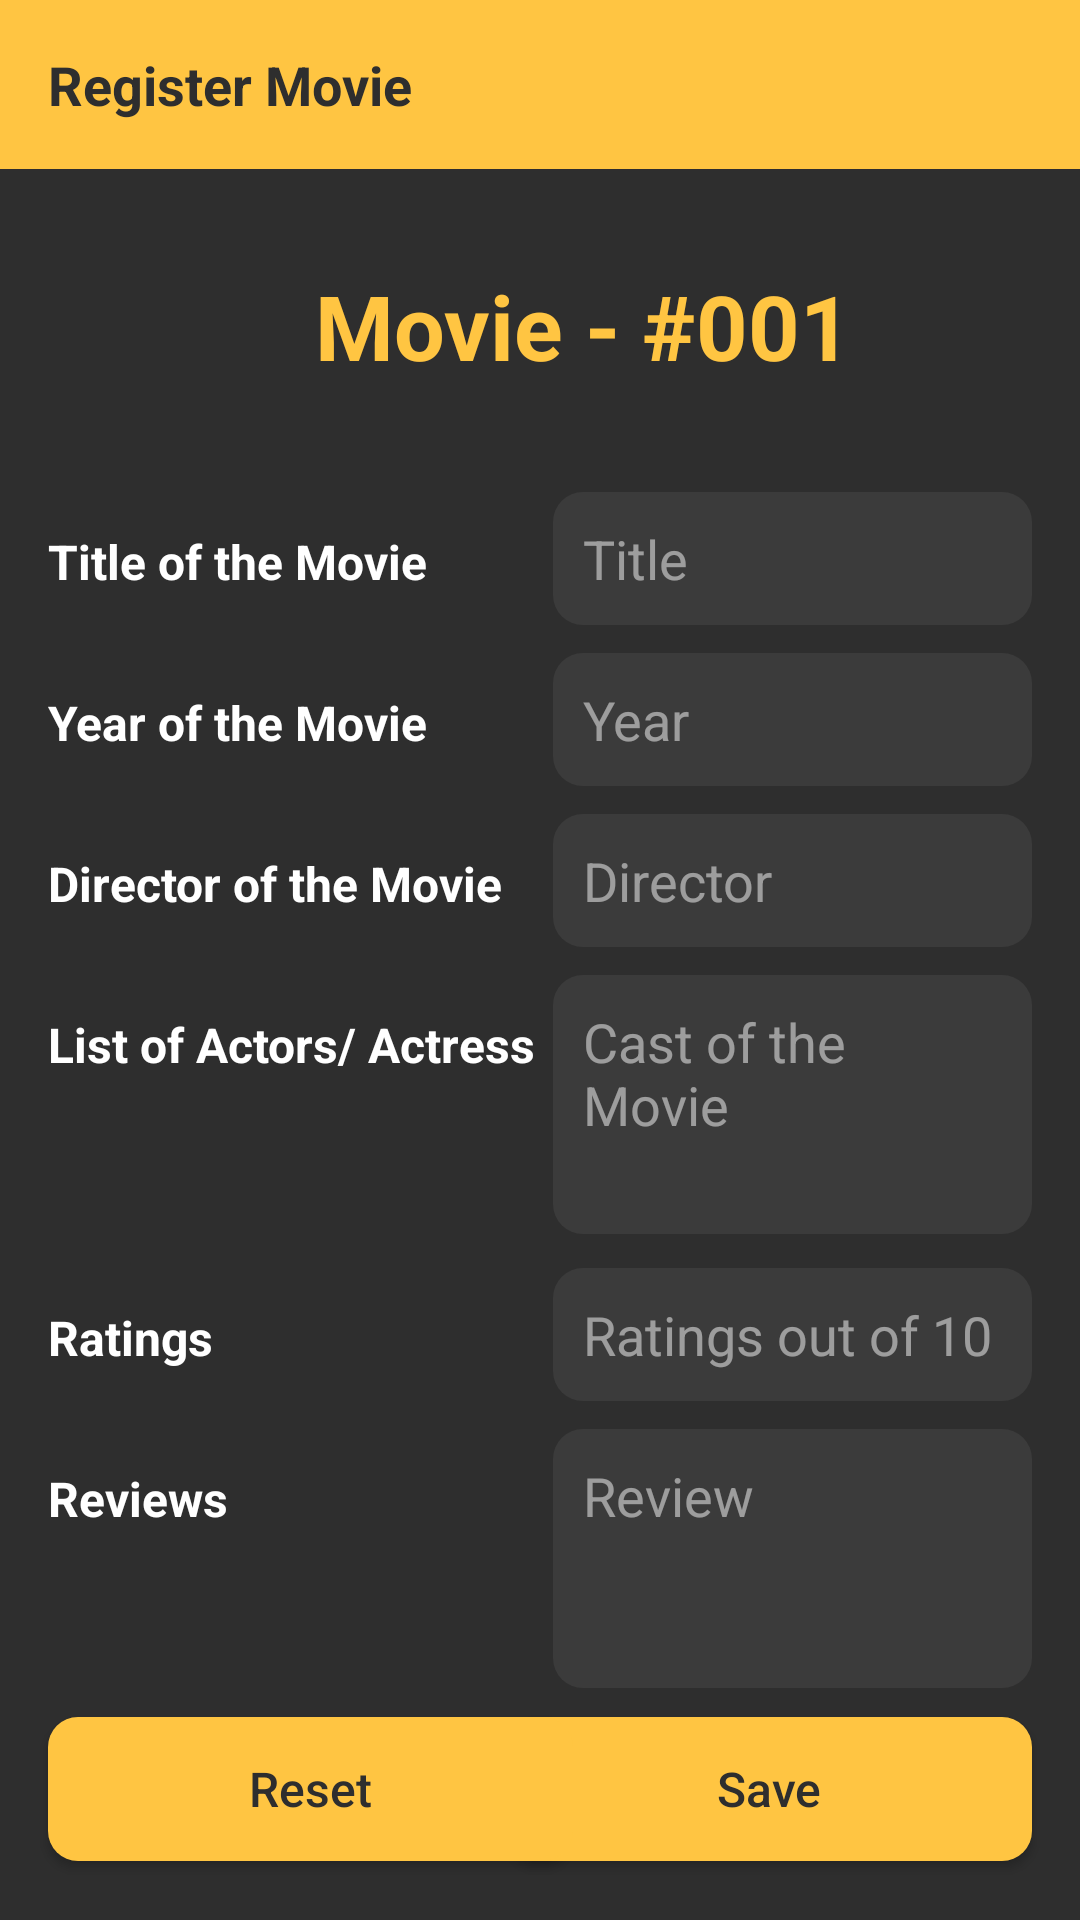

Layout XML and referenced resources for this Android screen:
<!-- AndroidManifest.xml: application theme AppTheme -->
<!-- res/layout/activity_register_movie.xml -->
<?xml version="1.0" encoding="utf-8"?>
<androidx.constraintlayout.widget.ConstraintLayout xmlns:android="http://schemas.android.com/apk/res/android"
    xmlns:app="http://schemas.android.com/apk/res-auto"
    xmlns:tools="http://schemas.android.com/tools"
    android:layout_width="match_parent"
    android:layout_height="match_parent"
    android:background="#2E2E2E"
    android:id="@+id/register_movie"
    tools:context=".RegisterMovie">

    <TextView
        android:id="@+id/activity_title"
        style="@style/titleHolder"
        android:layout_width="match_parent"
        android:layout_height="wrap_content"
        android:text="@string/register_movie_title_textView"
        app:layout_constraintStart_toStartOf="parent"
        app:layout_constraintTop_toTopOf="parent" />

    <TextView
        android:id="@+id/title_textView"
        android:layout_width="wrap_content"
        android:layout_height="wrap_content"
        android:layout_marginStart="16dp"
        android:layout_marginTop="120dp"
        android:text="@string/title_textView"
        android:textColor="#FFFFFF"
        android:textSize="16sp"
        android:textStyle="bold"
        app:layout_constraintStart_toStartOf="parent"
        app:layout_constraintTop_toBottomOf="@+id/activity_title" />

    <TextView
        android:id="@+id/year_textView"
        android:layout_width="wrap_content"
        android:layout_height="wrap_content"
        android:layout_marginStart="16dp"
        android:layout_marginTop="32dp"
        android:text="@string/year_textView"
        android:textColor="#FFFFFF"
        android:textSize="16sp"
        android:textStyle="bold"
        app:layout_constraintStart_toStartOf="parent"
        app:layout_constraintTop_toBottomOf="@+id/title_textView" />

    <TextView
        android:id="@+id/director_textView"
        android:layout_width="wrap_content"
        android:layout_height="wrap_content"
        android:layout_marginStart="16dp"
        android:layout_marginTop="32dp"
        android:text="@string/director_textView"
        android:textColor="#FFFFFF"
        android:textSize="16sp"
        android:textStyle="bold"
        app:layout_constraintStart_toStartOf="parent"
        app:layout_constraintTop_toBottomOf="@+id/year_textView" />

    <TextView
        android:id="@+id/cast_textView"
        android:layout_width="wrap_content"
        android:layout_height="wrap_content"
        android:layout_marginStart="16dp"
        android:layout_marginTop="32dp"
        android:text="@string/cast_textView"
        android:textColor="#FFFFFF"
        android:textSize="16sp"
        android:textStyle="bold"
        app:layout_constraintStart_toStartOf="parent"
        app:layout_constraintTop_toBottomOf="@+id/director_textView" />

    <TextView
        android:id="@+id/ratings_textView"
        android:layout_width="wrap_content"
        android:layout_height="wrap_content"
        android:layout_marginStart="16dp"
        android:layout_marginTop="76dp"
        android:text="@string/ratings_textView"
        android:textColor="#FFFFFF"
        android:textSize="16sp"
        android:textStyle="bold"
        app:layout_constraintStart_toStartOf="parent"
        app:layout_constraintTop_toBottomOf="@+id/cast_textView" />

    <TextView
        android:id="@+id/review_textView"
        android:layout_width="wrap_content"
        android:layout_height="wrap_content"
        android:layout_marginStart="16dp"
        android:layout_marginTop="32dp"
        android:text="@string/reviews_textView"
        android:textColor="#FFFFFF"
        android:textSize="16sp"
        android:textStyle="bold"
        app:layout_constraintStart_toStartOf="parent"
        app:layout_constraintTop_toBottomOf="@+id/ratings_textView" />

    <EditText
        android:id="@+id/search_input"
        android:layout_width="0dp"
        android:layout_height="wrap_content"
        android:layout_marginStart="42dp"
        android:layout_marginEnd="16dp"
        android:autofillHints=""
        android:background="@drawable/rounded_text"
        android:ems="10"
        android:hint="@string/title_hint"
        android:inputType="textPersonName"
        android:padding="10dp"
        android:textColor="#FFFFFF"
        android:textColorHint="#80FFFFFF"
        app:layout_constraintBaseline_toBaselineOf="@+id/title_textView"
        app:layout_constraintEnd_toEndOf="parent"
        app:layout_constraintStart_toEndOf="@+id/title_textView" />

    <EditText
        android:id="@+id/year_input"
        android:layout_width="0dp"
        android:layout_height="wrap_content"
        android:layout_marginStart="42dp"
        android:layout_marginEnd="16dp"
        android:autofillHints=""
        android:background="@drawable/rounded_text"
        android:ems="10"
        android:hint="@string/year_hint"
        android:imeOptions="actionSend"
        android:inputType="number"
        android:padding="10dp"
        android:textColor="#FFFFFF"
        android:textColorHint="#80FFFFFF"
        app:layout_constraintBaseline_toBaselineOf="@+id/year_textView"
        app:layout_constraintEnd_toEndOf="parent"
        app:layout_constraintStart_toEndOf="@+id/title_textView" />

    <EditText
        android:id="@+id/director_input"
        android:layout_width="0dp"
        android:layout_height="wrap_content"
        android:layout_marginStart="42dp"
        android:layout_marginEnd="16dp"
        android:autofillHints=""
        android:background="@drawable/rounded_text"
        android:ems="10"
        android:hint="@string/director_hint"
        android:inputType="textPersonName"
        android:padding="10dp"
        android:textColor="#FFFFFF"
        android:textColorHint="#80FFFFFF"
        app:layout_constraintBaseline_toBaselineOf="@+id/director_textView"
        app:layout_constraintEnd_toEndOf="parent"
        app:layout_constraintStart_toEndOf="@+id/title_textView" />

    <EditText
        android:id="@+id/cast_input"
        android:layout_width="0dp"
        android:layout_height="wrap_content"
        android:layout_marginStart="42dp"
        android:layout_marginEnd="16dp"
        android:autofillHints=""
        android:ems="10"
        android:hint="@string/cast_hint"
        android:background="@drawable/rounded_text"
        android:padding="10dp"
        android:lines="3"
        android:gravity="start|top"
        android:inputType="textMultiLine"
        android:textColor="#FFFFFF"
        android:textColorHint="#80FFFFFF"
        app:layout_constraintBaseline_toBaselineOf="@+id/cast_textView"
        app:layout_constraintEnd_toEndOf="parent"
        app:layout_constraintStart_toEndOf="@+id/title_textView"
        tools:ignore="LabelFor" />

    <EditText
        android:id="@+id/ratings_input"
        android:layout_width="0dp"
        android:layout_height="wrap_content"
        android:layout_marginStart="42dp"
        android:layout_marginEnd="16dp"
        android:autofillHints=""
        android:background="@drawable/rounded_text"
        android:ems="10"
        android:gravity="start|top"
        android:hint="@string/ratings_hint"
        android:inputType="number"
        android:maxLength="2"
        android:padding="10dp"
        android:textColor="#FFFFFF"
        android:textColorHint="#80FFFFFF"
        app:layout_constraintBaseline_toBaselineOf="@+id/ratings_textView"
        app:layout_constraintEnd_toEndOf="parent"
        app:layout_constraintHorizontal_bias="0.0"
        app:layout_constraintStart_toEndOf="@+id/title_textView"
        tools:ignore="LabelFor" />

    <EditText
        android:id="@+id/reviews_input"
        android:layout_width="0dp"
        android:layout_height="wrap_content"
        android:layout_marginStart="42dp"
        android:layout_marginEnd="16dp"
        android:autofillHints=""
        android:hint="@string/review_hint"
        android:background="@drawable/rounded_text"
        android:padding="10dp"
        android:ems="10"
        android:lines="3"
        android:gravity="start|top"
        android:inputType="textMultiLine"
        android:textColor="#FFFFFF"
        android:textColorHint="#80FFFFFF"
        app:layout_constraintBaseline_toBaselineOf="@+id/review_textView"
        app:layout_constraintEnd_toEndOf="parent"
        app:layout_constraintHorizontal_bias="0.0"
        app:layout_constraintStart_toEndOf="@+id/title_textView"
        tools:ignore="LabelFor" />

    <Button
        android:id="@+id/search_movie_btn"
        android:layout_width="175dp"
        android:layout_height="wrap_content"
        android:layout_marginTop="42dp"
        android:layout_marginEnd="16dp"
        android:background="@drawable/button_ripple_effect"
        android:text="@string/save_btnLabel"
        android:onClick="registerMovie"
        android:textColor="#2E2E2E"
        android:textSize="16sp"
        app:layout_constraintBottom_toBottomOf="parent"
        app:layout_constraintEnd_toEndOf="parent"
        app:layout_constraintTop_toBottomOf="@+id/review_textView" />

    <Button
        android:id="@+id/reset_btn"
        android:layout_width="175dp"
        android:layout_height="wrap_content"
        android:layout_marginStart="16dp"
        android:layout_marginTop="42dp"
        android:background="@drawable/button_ripple_effect"
        android:text="@string/reset_btnLabel"
        android:onClick="resetData"
        android:textColor="#2E2E2E"
        android:textSize="16sp"
        app:layout_constraintBottom_toBottomOf="parent"
        app:layout_constraintStart_toStartOf="parent"
        app:layout_constraintTop_toBottomOf="@+id/review_textView" />

    <TextView
        android:id="@+id/movie_index_label"
        android:layout_width="wrap_content"
        android:layout_height="wrap_content"
        android:layout_marginStart="105dp"
        android:layout_marginTop="32dp"
        android:text="@string/movie_indexLabel"
        android:textColor="#FFC542"
        android:textSize="30sp"
        android:textStyle="bold"
        app:layout_constraintStart_toStartOf="parent"
        app:layout_constraintTop_toBottomOf="@+id/activity_title" />

    <TextView
        android:id="@+id/movie_index"
        android:layout_width="wrap_content"
        android:layout_height="wrap_content"
        android:layout_marginTop="32dp"
        android:text="@string/movie_index"
        android:textColor="#FFC542"
        android:textSize="30sp"
        android:textStyle="bold"
        app:layout_constraintStart_toEndOf="@+id/movie_index_label"
        app:layout_constraintTop_toBottomOf="@+id/activity_title" />

</androidx.constraintlayout.widget.ConstraintLayout>
<!-- resources referenced by this layout -->
<resources>
  <!-- drawable button_ripple_effect (drawable) -->
  <?xml version="1.0" encoding="utf-8"?>
  <ripple xmlns:android="http://schemas.android.com/apk/res/android"
      android:color="@color/ripple_material_dark">
  
      <item android:id="@android:id/mask">
          <shape android:shape="rectangle">
              <solid android:color="@android:color/white" />
              <corners android:radius="10dp" />
          </shape>
      </item>
      <item android:drawable="@drawable/rounded_button" />
  </ripple>
  <!-- drawable rounded_text (drawable) -->
  <?xml version="1.0" encoding="utf-8"?>
  <shape xmlns:android="http://schemas.android.com/apk/res/android">
      <corners android:radius="10dp" />
      <solid android:color="#10FFFFFF" />
  </shape>
  <string name="cast_hint">Cast of the Movie</string>
  <string name="cast_textView">List of Actors/ Actress</string>
  <string name="director_hint">Director</string>
  <string name="director_textView">Director of the Movie</string>
  <string name="movie_index">001</string>
  <string name="movie_indexLabel">Movie - #</string>
  <string name="ratings_hint">Ratings out of 10</string>
  <string name="ratings_textView">Ratings</string>
  <string name="register_movie_title_textView">Register Movie</string>
  <string name="reset_btnLabel">Reset</string>
  <string name="review_hint">Review</string>
  <string name="reviews_textView">Reviews</string>
  <string name="save_btnLabel">Save</string>
  <string name="title_hint">Title</string>
  <string name="title_textView">Title of the Movie</string>
  <string name="year_hint">Year</string>
  <string name="year_textView">Year of the Movie</string>
  <style name="titleHolder">
          <item name="android:background">#FFC542</item>
          <item name="android:textColor">#2E2E2E</item>
          <item name="android:padding">@dimen/padding_regular</item>
          <item name="android:textSize">18sp</item>
          <item name="android:textStyle">bold</item>
      </style>
  <style name="AppTheme" parent="Theme.AppCompat.Light.NoActionBar">
          
          <item name="colorPrimary">#FFC542</item>
          <item name="colorPrimaryDark">#FC9047</item>
          <item name="colorAccent">#EA783F</item>
          <item name="android:textAllCaps">false</item>
      </style>
  <!-- drawable rounded_button (drawable) -->
  <?xml version="1.0" encoding="utf-8"?>
  <shape xmlns:android="http://schemas.android.com/apk/res/android">
      <corners android:radius="10dp" />
      <solid android:color="#FFC542" />
  </shape>
  <dimen name="padding_regular">16dp</dimen>
</resources>
